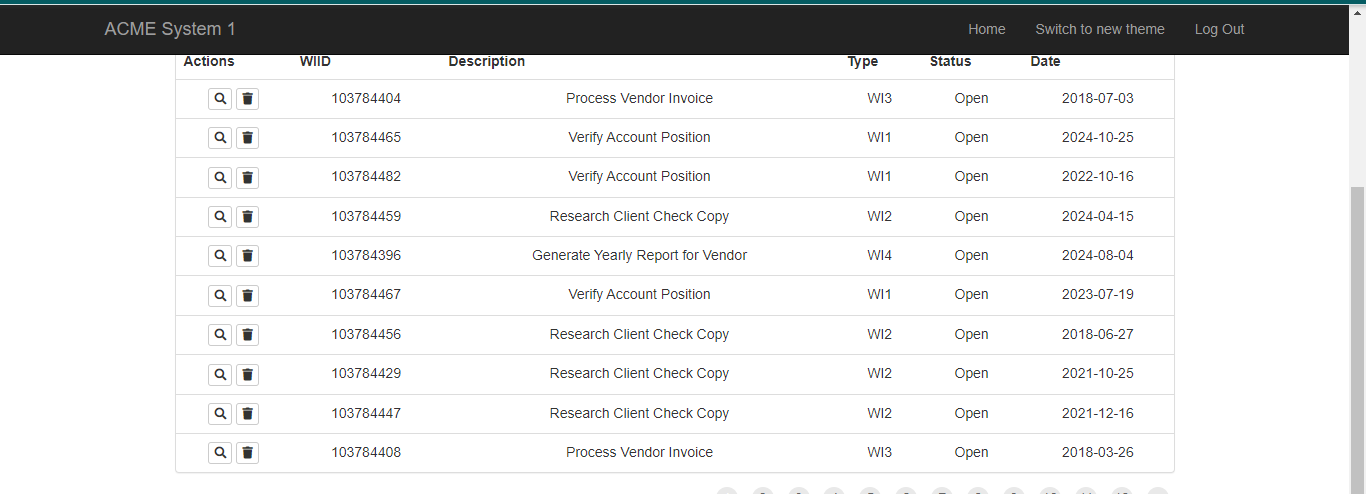
Task: This Project is for Level2 with advance functionilty.
Workflow: WorkItem_Extraction

Step 1: get-text from the table in window 'ACME System 1 - Work Items' (chrome.exe)
